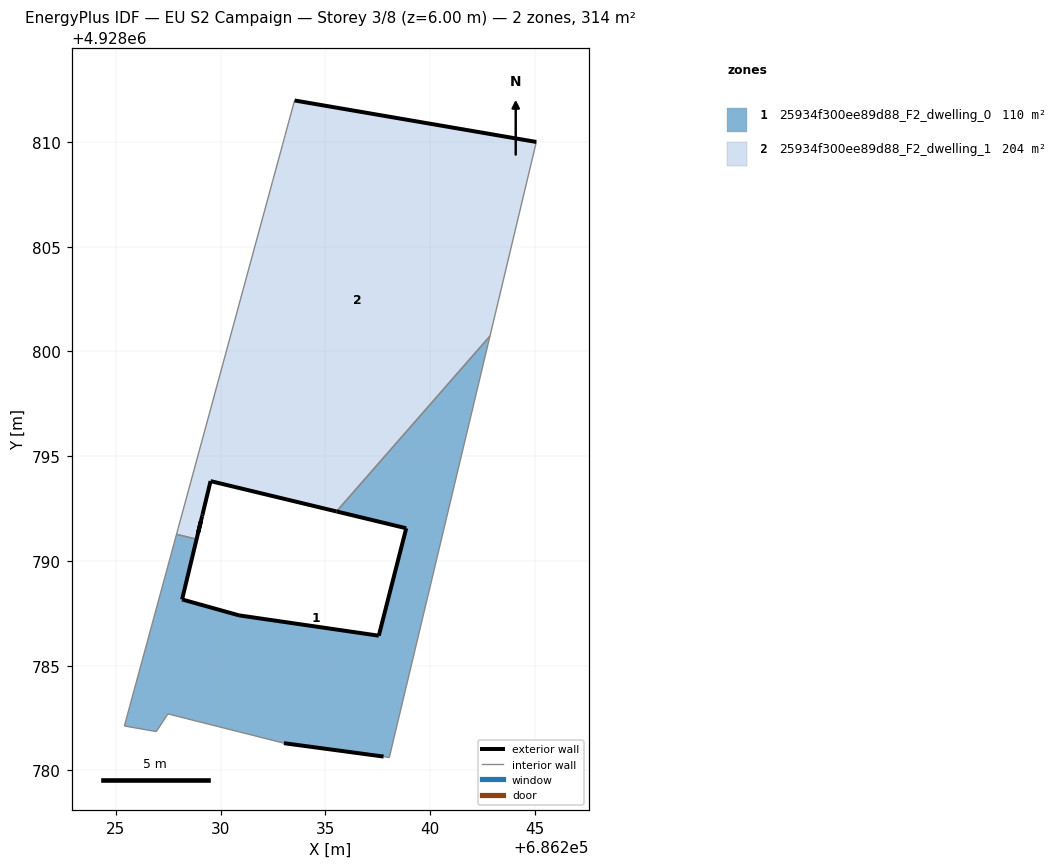
=== STOREY PLAN SPEC (per zone: floor XY polygon, exterior-wall plan segments, windows/doors) ===
zone 1: 25934f300ee89d88_F2_dwelling_0  (109.7 m²)
  floor: (686238.05, 4928780.61) (686242.86, 4928800.73) (686235.53, 4928792.36) (686238.86, 4928791.56) (686237.55, 4928786.43) (686230.88, 4928787.40) (686228.16, 4928788.16) (686229.06, 4928791.91) (686228.92, 4928791.33) (686228.85, 4928791.04) (686227.89, 4928791.27) (686225.40, 4928782.12) (686226.93, 4928781.85) (686227.48, 4928782.70) (686233.02, 4928781.30) (686237.78, 4928780.66)
  exterior wall: (686228.16, 4928788.16) – (686230.88, 4928787.40)  [2.8 m]
  exterior wall: (686230.88, 4928787.40) – (686237.55, 4928786.43)  [6.7 m]
  exterior wall: (686237.55, 4928786.43) – (686238.86, 4928791.56)  [5.3 m]
  exterior wall: (686238.86, 4928791.56) – (686235.53, 4928792.36)  [3.4 m]
  exterior wall: (686237.78, 4928780.66) – (686233.02, 4928781.30)  [4.8 m]
  exterior wall: (686229.06, 4928791.91) – (686228.16, 4928788.16)  [3.9 m]
  exterior wall: (686228.92, 4928791.33) – (686229.06, 4928791.91)  [0.6 m]
  interior walls: 9
zone 2: 25934f300ee89d88_F2_dwelling_1  (204.5 m²)
  floor: (686235.53, 4928792.36) (686242.86, 4928800.73) (686245.07, 4928810.00) (686233.53, 4928811.98) (686233.27, 4928811.03) (686233.07, 4928810.31) (686233.03, 4928810.16) (686232.98, 4928809.97) (686232.95, 4928809.87) (686232.88, 4928809.57) (686232.79, 4928809.28) (686232.64, 4928808.70) (686232.50, 4928808.20) (686232.48, 4928808.11) (686227.97, 4928791.56) (686227.89, 4928791.27) (686228.85, 4928791.04) (686228.92, 4928791.33) (686229.06, 4928791.91) (686229.12, 4928792.14) (686229.13, 4928792.21) (686229.52, 4928793.81)
  exterior wall: (686233.53, 4928811.98) – (686245.07, 4928810.00)  [11.7 m]
  exterior wall: (686235.53, 4928792.36) – (686229.52, 4928793.81)  [6.2 m]
  exterior wall: (686229.52, 4928793.81) – (686229.13, 4928792.21)  [1.6 m]
  exterior wall: (686229.13, 4928792.21) – (686229.12, 4928792.14)  [0.1 m]
  exterior wall: (686229.12, 4928792.14) – (686229.06, 4928791.91)  [0.2 m]
  exterior wall: (686229.06, 4928791.91) – (686228.92, 4928791.33)  [0.6 m]
  interior walls: 16

=== DERIVED (storey summary) ===
Building: EU S2 Campaign
Storey: 3 of 8  (floor level z = 6.00 m)
Storey gross floor area: 314.2 m²
Zones on this storey: 2
  - 25934f300ee89d88_F2_dwelling_0: floor 109.7 m²; exterior wall 27.5 m (82.6 m²); WWR 0.0%
  - 25934f300ee89d88_F2_dwelling_1: floor 204.5 m²; exterior wall 20.4 m (61.3 m²); WWR 0.0%
Zone adjacency (shared interzone walls):
  - 25934f300ee89d88_F2_dwelling_0 ↔ 25934f300ee89d88_F2_dwelling_1